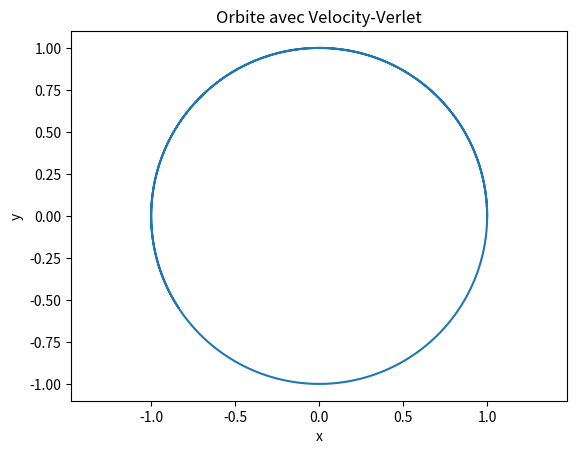
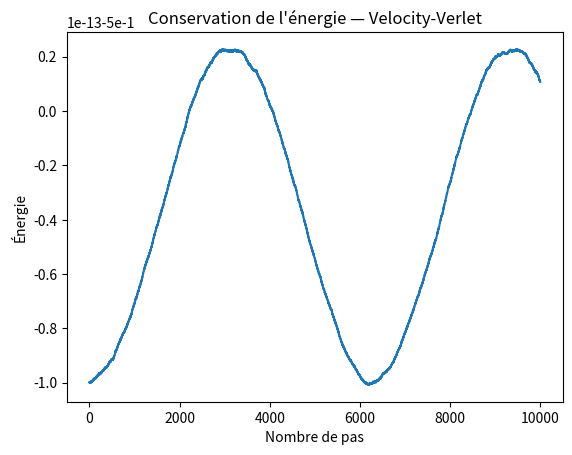

Here is the Python script that generated these plots, in order:
import matplotlib.pyplot as plt

def acceleration(x, y):
    r = (x**2 + y**2)**0.5
    ax = -x / r**3
    ay = -y / r**3
    return ax, ay


x = 1.0
y = 0.0
vx = 0.0
vy = 1.0

dt = 0.001
N = 10000

x_values = [x]
y_values = [y]
energy_values = []

for i in range(N):

    ax, ay = acceleration(x, y)

    x_new = x + vx * dt + 0.5 * ax * dt**2
    y_new = y + vy * dt + 0.5 * ay * dt**2

    ax_new, ay_new = acceleration(x_new, y_new)

    vx_new = vx + 0.5 * (ax + ax_new) * dt
    vy_new = vy + 0.5 * (ay + ay_new) * dt

    x = x_new
    y = y_new
    vx = vx_new
    vy = vy_new

    x_values.append(x)
    y_values.append(y)

    r = (x**2 + y**2)**0.5
    energy = 0.5 * (vx**2 + vy**2) - 1/r

    energy_values.append(energy)


#ORBIT PLOT

plt.figure()
plt.plot(x_values, y_values)
plt.axis("equal")
plt.xlabel("x")
plt.ylabel("y")
plt.title("Orbite avec Velocity-Verlet")
plt.show()


#ENERGY PLOT

plt.figure()
plt.plot(energy_values)
plt.xlabel("Nombre de pas")
plt.ylabel("Énergie")
plt.title("Conservation de l'énergie — Velocity-Verlet")
plt.show()

max_error = max(abs(E + 0.5) for E in energy_values)

print("Erreur énergétique maximale :", max_error)
